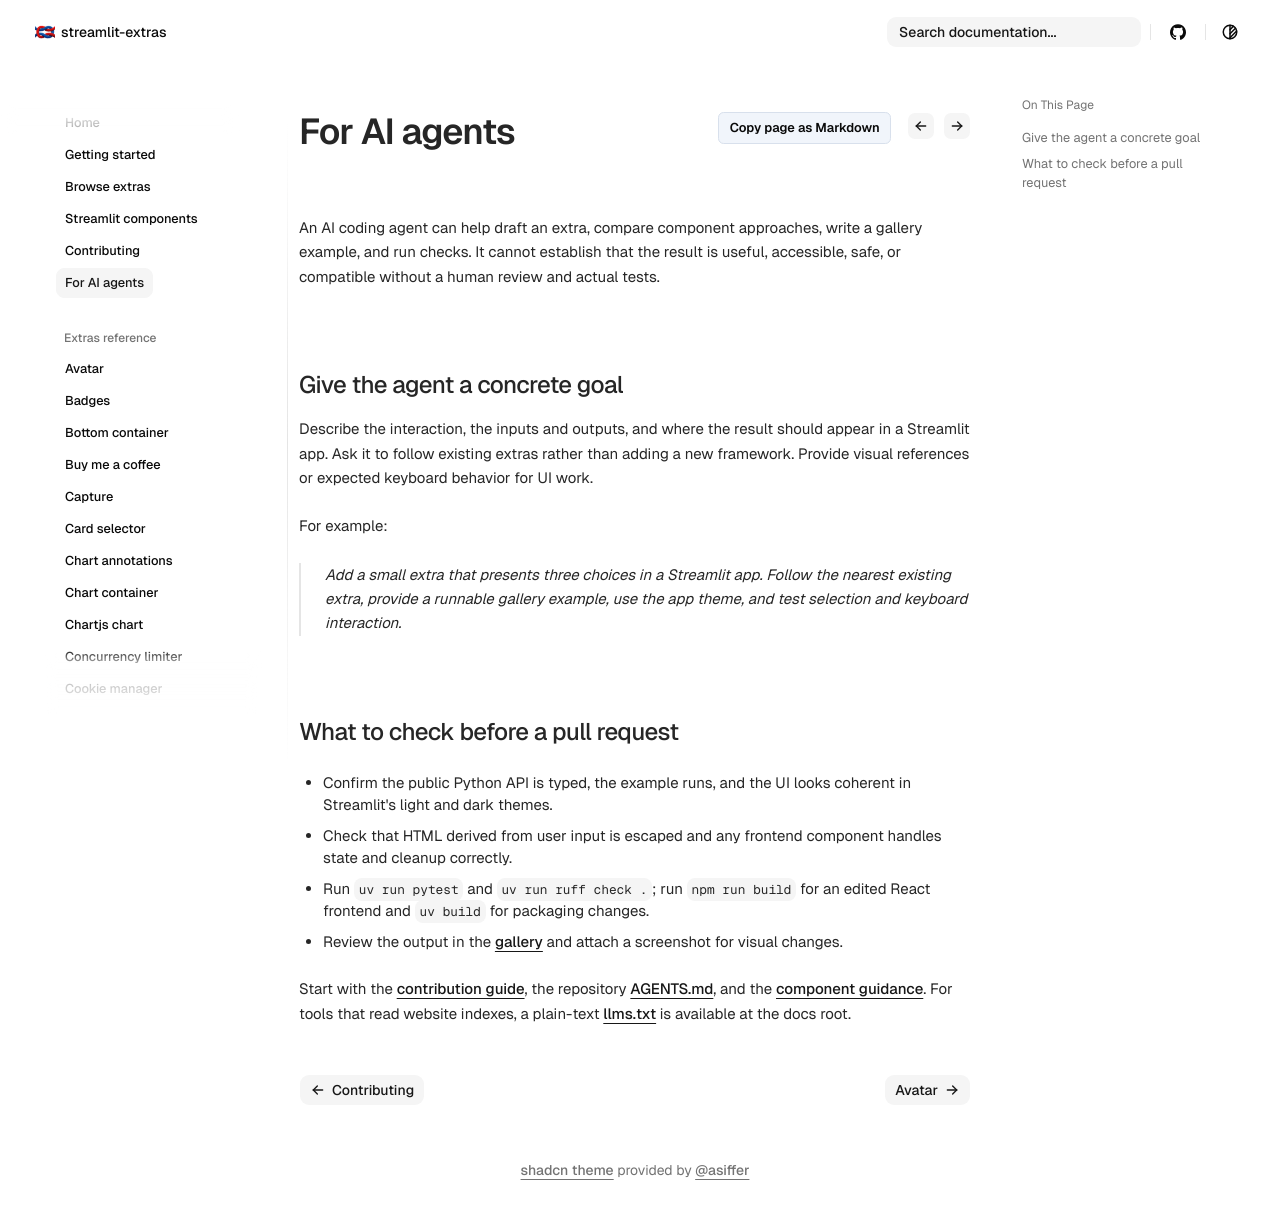

repository: arnaudmiribel/streamlit-extras · page: agents/index.html · generator: mkdocs

# Build with an agent

An AI coding agent can help draft an extra, compare component approaches, write a gallery example, and run checks. It cannot establish that the result is useful, accessible, safe, or compatible without a human review and actual tests.

## Give the agent a concrete goal

Describe the interaction, the inputs and outputs, and where the result should appear in a Streamlit app. Ask it to follow existing extras rather than adding a new framework. Provide visual references or expected keyboard behavior for UI work.

For example:

> Add a small extra that presents three choices in a Streamlit app. Follow the nearest existing extra, provide a runnable gallery example, use the app theme, and test selection and keyboard interaction.

## What to check before a pull request

- Confirm the public Python API is typed, the example runs, and the UI looks coherent in Streamlit's light and dark themes.
- Check that HTML derived from user input is escaped and any frontend component handles state and cleanup correctly.
- Run `uv run pytest` and `uv run ruff check .`; run `npm run build` for an edited React frontend and `uv build` for packaging changes.
- Review the output in the [gallery](https://github.com/arnaudmiribel/streamlit-extras/blob/main/gallery/streamlit_app.py) and attach a screenshot for visual changes.

Start with the [contribution guide](contributing.md), the repository [AGENTS.md](https://github.com/arnaudmiribel/streamlit-extras/blob/main/AGENTS.md), and the [component guidance](https://github.com/arnaudmiribel/streamlit-extras/blob/main/src/streamlit_extras/AGENTS.md). For tools that read website indexes, a plain-text [llms.txt](llms.txt) is available at the docs root.
